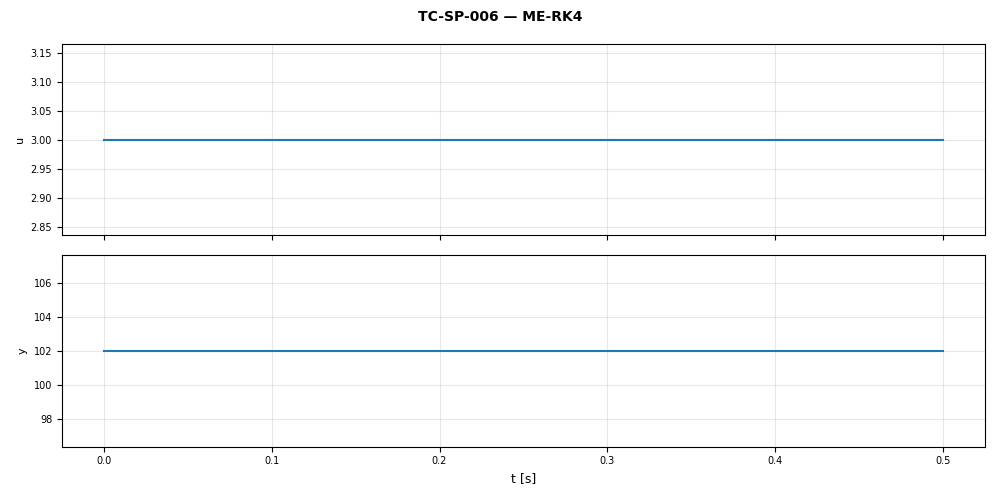

Data behind this chart, as committed beside it:
t, u, y
0.0, 3.0, 102.0
0.1, 3.0, 102.0
0.2, 3.0, 102.0
0.3, 3.0, 102.0
0.4, 3.0, 102.0
0.5, 3.0, 102.0
